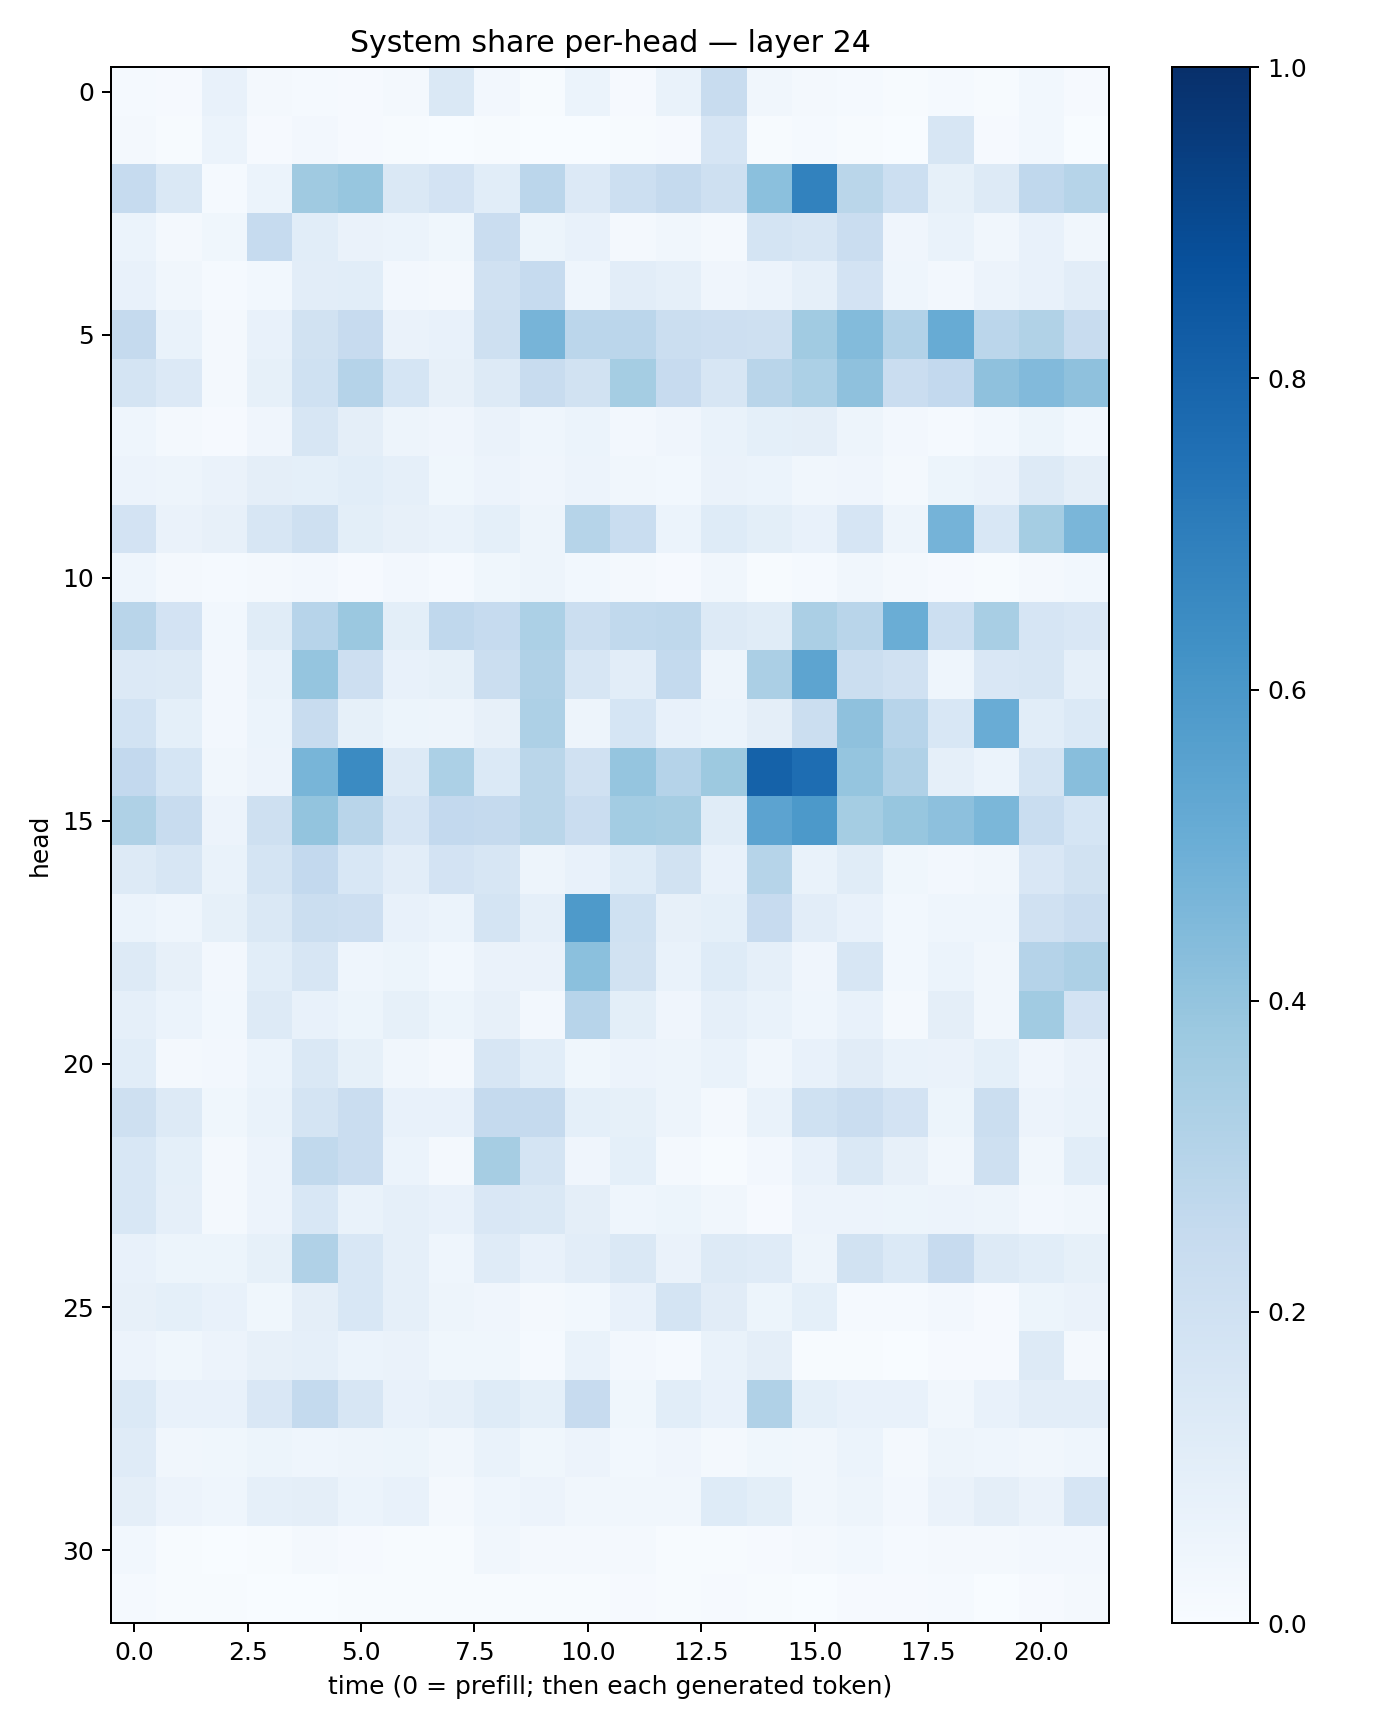

Data behind this chart, as committed beside it:
0.013381561, 0.010546369, 0.07652866, 0.021370362, 0.014609612, 0.011577081, 0.02293632, 0.14556594, 0.025287723, 0.0049410444, 0.05888255, 0.011352066, 0.06891032, 0.23617764, 0.033786044, 0.017386017, 0.0119842915, 0.0047198487, 0.014292469, 0.007487132, 0.029336236, 0.00965171
0.01774, 0.00448, 0.05926, 0.01114, 0.02657, 0.009765, 0.004224, 0.002498, 0.004727, 0.003153, 0.003365, 0.007054, 0.009611, 0.1645, 0.005156, 0.0129, 0.006857, 0.003289, 0.159, 0.009299, 0.03112, 0.003013
0.2494, 0.1407, 0.01421, 0.05938, 0.3691, 0.3944, 0.1423, 0.1799, 0.1078, 0.2833, 0.1352, 0.2151, 0.251, 0.2059, 0.4199, 0.6827, 0.2891, 0.2179, 0.08359, 0.1318, 0.269, 0.2977
0.06233, 0.0234, 0.03709, 0.2499, 0.1068, 0.06605, 0.05944, 0.03693, 0.2291, 0.05302, 0.07372, 0.02036, 0.03373, 0.01723, 0.1793, 0.159, 0.2272, 0.04093, 0.06773, 0.03218, 0.07669, 0.03481
0.07791, 0.03215, 0.01531, 0.02756, 0.1032, 0.1071, 0.02399, 0.02288, 0.1982, 0.2463, 0.04419, 0.1038, 0.0891, 0.03924, 0.05693, 0.08775, 0.18, 0.04557, 0.02549, 0.05818, 0.07359, 0.1031
0.2534, 0.06881, 0.02023, 0.077, 0.1895, 0.243, 0.0638, 0.0778, 0.2062, 0.4701, 0.2813, 0.2851, 0.2239, 0.2147, 0.2105, 0.366, 0.4411, 0.3099, 0.5079, 0.2813, 0.3153, 0.2347
0.1787, 0.1329, 0.01777, 0.08499, 0.1999, 0.3028, 0.171, 0.07938, 0.1254, 0.2397, 0.1904, 0.354, 0.243, 0.1637, 0.2908, 0.3284, 0.4116, 0.2287, 0.2597, 0.4118, 0.4436, 0.4107
0.04569, 0.01842, 0.01112, 0.04209, 0.1616, 0.09663, 0.04941, 0.04152, 0.06547, 0.04687, 0.06076, 0.02523, 0.04065, 0.06896, 0.09018, 0.09663, 0.04851, 0.02372, 0.01556, 0.02926, 0.05248, 0.0298
0.05487, 0.04943, 0.06604, 0.09646, 0.09209, 0.1082, 0.08937, 0.03751, 0.05492, 0.04256, 0.05727, 0.03354, 0.02955, 0.06346, 0.06191, 0.03356, 0.03935, 0.01695, 0.05111, 0.06265, 0.1293, 0.0957
0.18, 0.06599, 0.08013, 0.1571, 0.2035, 0.1, 0.0806, 0.06995, 0.09067, 0.05078, 0.2977, 0.2329, 0.06082, 0.1248, 0.1014, 0.07723, 0.1662, 0.05037, 0.4755, 0.1531, 0.3541, 0.4636
0.04464, 0.01768, 0.0127, 0.01566, 0.02497, 0.009078, 0.02443, 0.01534, 0.03852, 0.05064, 0.02903, 0.01895, 0.01085, 0.03427, 0.004012, 0.01409, 0.03498, 0.01836, 0.01143, 0.005133, 0.01726, 0.02881
0.2904, 0.1816, 0.03088, 0.117, 0.2939, 0.3809, 0.09905, 0.2664, 0.2499, 0.3312, 0.2236, 0.265, 0.2731, 0.1313, 0.1139, 0.3351, 0.2894, 0.502, 0.2178, 0.3415, 0.1654, 0.1505
0.1344, 0.1269, 0.02696, 0.06769, 0.3956, 0.2134, 0.07549, 0.08539, 0.2255, 0.3167, 0.1594, 0.1018, 0.2558, 0.04819, 0.3354, 0.5417, 0.2239, 0.1979, 0.04443, 0.1522, 0.1623, 0.08828
0.1837, 0.09235, 0.02529, 0.06149, 0.24, 0.08409, 0.05092, 0.04741, 0.08199, 0.3253, 0.05023, 0.17, 0.07087, 0.06189, 0.09594, 0.2251, 0.4127, 0.2935, 0.1527, 0.5061, 0.1068, 0.1405
0.2607, 0.1697, 0.03367, 0.05768, 0.468, 0.6487, 0.1279, 0.3302, 0.1372, 0.2866, 0.1989, 0.3946, 0.3014, 0.3753, 0.8064, 0.7624, 0.3959, 0.3165, 0.08942, 0.0611, 0.1768, 0.4295
0.3211, 0.2378, 0.0566, 0.2032, 0.4007, 0.29, 0.1661, 0.2581, 0.2514, 0.2879, 0.2276, 0.3572, 0.3496, 0.1158, 0.5468, 0.5923, 0.352, 0.3928, 0.415, 0.4589, 0.2317, 0.1683
0.127, 0.1566, 0.06744, 0.1729, 0.2597, 0.1543, 0.1018, 0.1806, 0.161, 0.04705, 0.0708, 0.1228, 0.1881, 0.07424, 0.2979, 0.06807, 0.1135, 0.03527, 0.0239, 0.03425, 0.1501, 0.1906
0.06178, 0.04305, 0.0854, 0.1482, 0.2219, 0.2139, 0.07178, 0.06182, 0.178, 0.08883, 0.5895, 0.1998, 0.07959, 0.09077, 0.2428, 0.1052, 0.07238, 0.02919, 0.04319, 0.04639, 0.1969, 0.2284
0.1326, 0.08126, 0.02637, 0.1084, 0.1572, 0.04598, 0.05169, 0.02776, 0.06465, 0.06413, 0.4218, 0.1948, 0.06836, 0.1235, 0.08695, 0.03999, 0.1596, 0.02983, 0.06232, 0.03319, 0.3043, 0.3258
0.08932, 0.05876, 0.02798, 0.1323, 0.07171, 0.05107, 0.08581, 0.0533, 0.07995, 0.02694, 0.296, 0.0985, 0.04008, 0.08785, 0.06905, 0.04331, 0.07447, 0.01994, 0.09421, 0.0343, 0.3649, 0.1806
0.1066, 0.01999, 0.02512, 0.05942, 0.1476, 0.08384, 0.03407, 0.0225, 0.1565, 0.1066, 0.03613, 0.05543, 0.04992, 0.06994, 0.03374, 0.07591, 0.1097, 0.06742, 0.06608, 0.08994, 0.04069, 0.06425
0.2084, 0.1283, 0.03688, 0.06965, 0.1725, 0.2287, 0.07553, 0.0722, 0.2517, 0.252, 0.09307, 0.08523, 0.04784, 0.01943, 0.0688, 0.1994, 0.2286, 0.1806, 0.05351, 0.2223, 0.05741, 0.06842
0.1533, 0.09249, 0.01722, 0.05473, 0.2625, 0.23, 0.06181, 0.02334, 0.3516, 0.1727, 0.04051, 0.09222, 0.01864, 0.005653, 0.02444, 0.07761, 0.1443, 0.07963, 0.03132, 0.2095, 0.03126, 0.1068
0.1528, 0.08724, 0.01959, 0.05749, 0.1535, 0.06997, 0.08732, 0.0706, 0.1493, 0.1466, 0.09533, 0.04456, 0.05125, 0.03239, 0.009884, 0.05755, 0.05564, 0.0538, 0.0576, 0.04985, 0.02479, 0.03308
0.07362, 0.05396, 0.05298, 0.08495, 0.3192, 0.1548, 0.08956, 0.04562, 0.1185, 0.07799, 0.1043, 0.1481, 0.06554, 0.1315, 0.1208, 0.05057, 0.1926, 0.1374, 0.243, 0.1312, 0.1057, 0.08231
0.07983, 0.08987, 0.07577, 0.03705, 0.09409, 0.1531, 0.08805, 0.04961, 0.04005, 0.01712, 0.03098, 0.07104, 0.175, 0.1097, 0.05433, 0.09198, 0.01402, 0.01222, 0.02519, 0.009081, 0.05245, 0.06264
0.05856, 0.03591, 0.0552, 0.08132, 0.08872, 0.06015, 0.06286, 0.03708, 0.03733, 0.01302, 0.06819, 0.02578, 0.01387, 0.06798, 0.09626, 0.00558, 0.007163, 0.001972, 0.008427, 0.01102, 0.1269, 0.02146
0.14, 0.07189, 0.07228, 0.1522, 0.2573, 0.1591, 0.07488, 0.0877, 0.124, 0.09352, 0.2439, 0.03601, 0.108, 0.07707, 0.317, 0.09123, 0.0765, 0.07303, 0.03468, 0.07534, 0.1052, 0.1017
0.1206, 0.03229, 0.03611, 0.05424, 0.04382, 0.04853, 0.05088, 0.03131, 0.07015, 0.03548, 0.05829, 0.02791, 0.04002, 0.02029, 0.03663, 0.03303, 0.0598, 0.01793, 0.04852, 0.04625, 0.03254, 0.04525
0.09448, 0.05675, 0.04607, 0.08735, 0.09527, 0.06042, 0.07225, 0.02238, 0.04559, 0.05494, 0.03507, 0.03218, 0.03323, 0.1212, 0.0985, 0.03442, 0.04899, 0.02593, 0.06522, 0.09524, 0.06507, 0.1679
0.02888, 0.006634, 0.003355, 0.007226, 0.02063, 0.009584, 0.004483, 0.005173, 0.03358, 0.01928, 0.01889, 0.01769, 0.007248, 0.007021, 0.01146, 0.02208, 0.02874, 0.01283, 0.02288, 0.02216, 0.02638, 0.02444
0.01448, 0.006971, 0.006072, 0.002293, 0.003893, 0.006369, 0.006171, 0.004083, 0.006724, 0.006871, 0.004286, 0.01135, 0.0042, 0.00909, 0.007316, 0.002934, 0.009076, 0.008779, 0.01259, 0.003776, 0.009321, 0.0195
